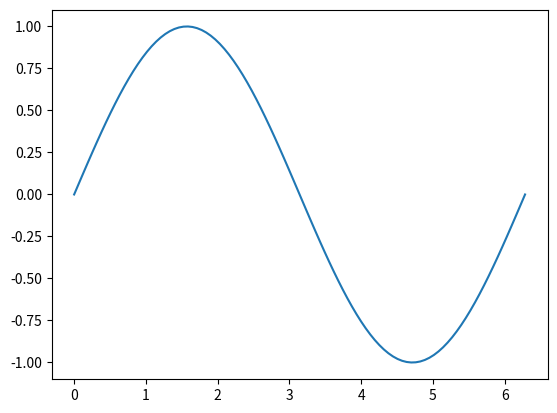
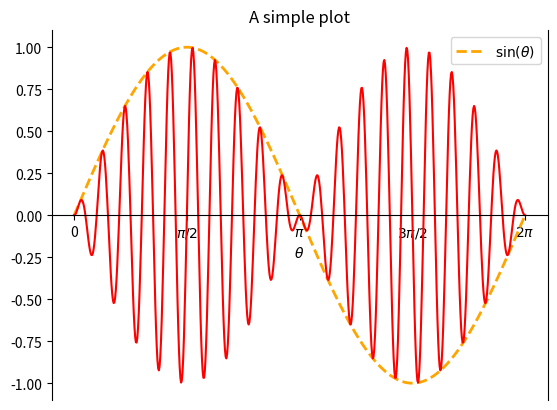
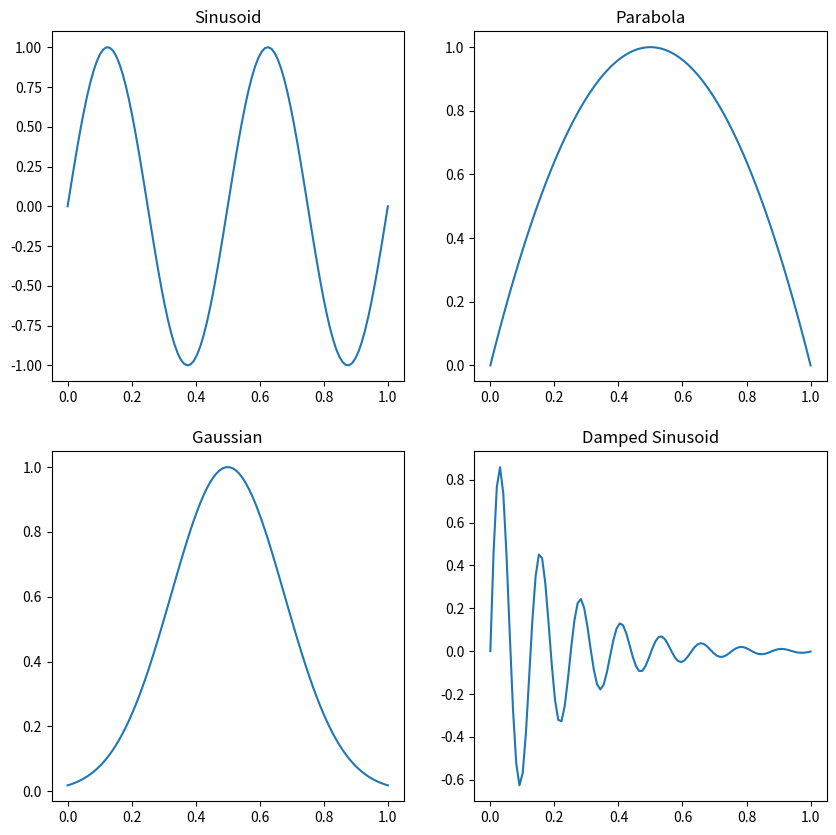
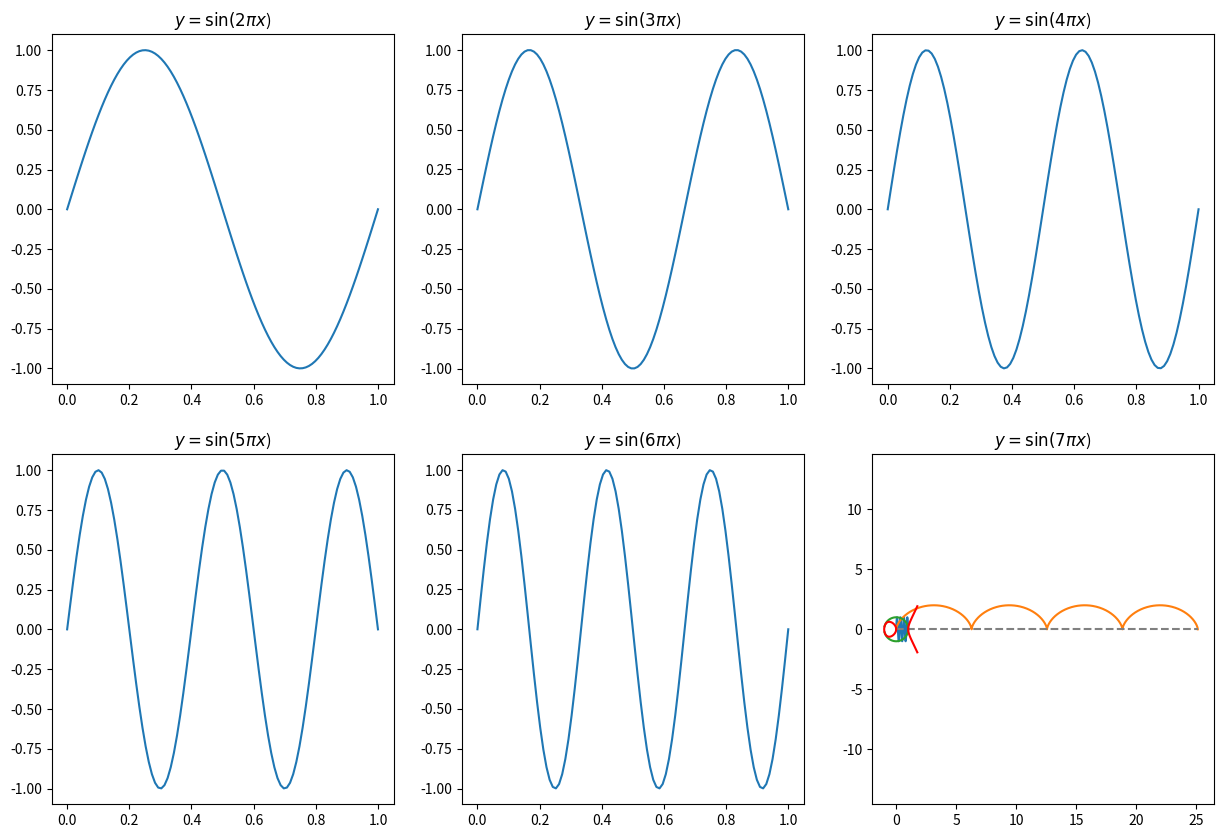
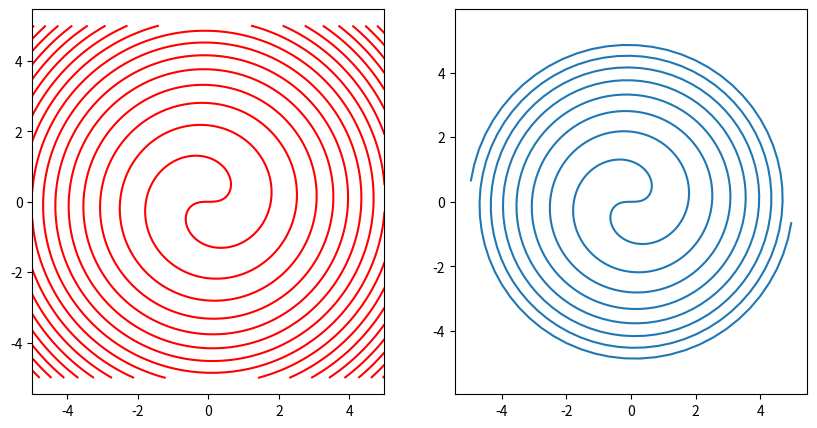

Here is the Python script that generated these plots, in order:
import math
import numpy as np
import matplotlib.pyplot as plt

# y = sinx
#np.linspace to generate array xs of 100 equally spaced x values between 0 and 2pi 
xs = np.linspace(0, 2*np.pi, 100)  # x coordinates of points on the graph
ys = np.sin(xs)                    # y coordinates of points on the graph
plt.plot(xs, ys) 
#can use the simple plt.plot 
#OR 
ts = np.linspace(0, 2*np.pi, 629)
ys = np.sin(ts)
fig, ax = plt.subplots()
ax.plot(ts, ys, 
        color = 'orange',       # note the American spelling: color not colour
        linewidth = 2,          # twice as thick as usual
        linestyle = '--',       # dashed line
        label=r'$\sin(\theta)$' # Use r'...' for strings with backslashes
        )
ax.plot(ts, ys * np.sin(20*ts), 'r')
ax.set_xlabel(r'$\theta$') # Use r'...' for strings with backslashes
ax.set_title('A simple plot')
ax.set_xticks(np.linspace(0, 2*np.pi, 5),['0', r'$\pi/2$', r'$\pi$', r'$3\pi/2$', r'$2\pi$'])
ax.spines['bottom'].set_position('zero') # Draw x-axis at y=0 instead of at the bottom of the graph
ax.spines['top'].set_visible(False) # Don't draw top axis
ax.legend() # Without this, the label sin(theta) will not be shown
plt.show()

fig, ax = plt.subplots(2, 2, figsize=(10, 10)) #2x2 array subjects whith 10x10 size
xs = np.linspace(0, 1, 100)
ax[0,0].plot(xs, np.sin(4 * np.pi * xs)) #draw top left subplot 
ax[0,0].set_title('Sinusoid')
ax[0,1].plot(xs, 4 * xs * (1 - xs)) #top right subplot 
ax[0,1].set_title('Parabola')
ax[1,0].plot(xs, np.exp(-(4*xs-2)**2))
ax[1,0].set_title('Gaussian')
ax[1,1].plot(xs, np.exp(-5*xs) * np.sin(50*xs))
ax[1,1].set_title('Damped Sinusoid')
None #avoid printing irrelevant message 

# y = sin(npix) 
fig, ax = plt.subplots(2, 3, figsize=(15, 10)) # Now ax is an array of axes of shape 2 x 3
ax = ax.flatten() # Flatten the array to make it easier to loop through the six axes
                  # now we have ax[0] .. ax[5] instead of ax[0,0] .. ax[1,2]
for i in range(6):
    axi = ax[i]
    m = i + 2
    axi.plot(xs, np.sin(m * np.pi * xs))
    axi.set_title(r'$y=\sin(' + str(m) + r'\pi x$)')
    
#can also do parametric plots, eg the cycloid curve, w para eqn x = t-sin(t) & y=1-cos(t)
ts = np.linspace(0, 8*np.pi, 1000)
xs = ts - np.sin(ts)
ys = 1 - np.cos(ts)
plt.axis('equal')
plt.plot(xs, ys)
plt.hlines(0, 0, 8*np.pi, color='gray', linestyle='--')

# curve para eqn x = 1-t^2/1+t^2 & y = 2t/1+t^2
ts = np.linspace(-8, 8, 1000)
xs = (1 - ts**2) / (1 + ts**2)
ys = 2 * ts / (1 + ts**2)
plt.axis('equal')
plt.plot(xs, ys)

#plot f(x,y) = y^2 - (x^3 - x), plot the curve f(x,y) = 0 which y^2 = x^3 - x (elliptic curve)
xr = np.linspace(-2, 2, 400)
yr = np.linspace(-2, 2, 400)
x, y = np.meshgrid(xr, yr)
z = y**2 - (x**3 - x)
plt.contour(x, y, z, levels=[0], colors='red')

#plot f(x,y) = xsin(x^2+y^") - ycos(x^2+y^2) == u(t) = tsin(t^2) == v(t) = tcos(t^2)
# Setup
fig, ax = plt.subplots(1, 2)
fig.set_size_inches(10, 5)
# Implicit version, using ax[0] = left hand side
def f(x, y):
    return x * np.sin(x**2 + y**2) - y * np.cos(x**2 + y**2)
xr = np.linspace(-5, 5, 1000)
yr = np.linspace(-5, 5, 1000)
x, y = np.meshgrid(xr, yr)
ax[0].axis('equal')
ax[0].contour(x, y, f(x,y), levels=[0], colors=['red'])
# Parametric version, using ax[1] = right hand side
def u(t):
    return t * np.cos(t**2)
def v(t):
    return t * np.sin(t**2)
t = np.linspace(-5, 5, 1000)
ax[1].axis('equal')
ax[1].plot(u(t), v(t))
